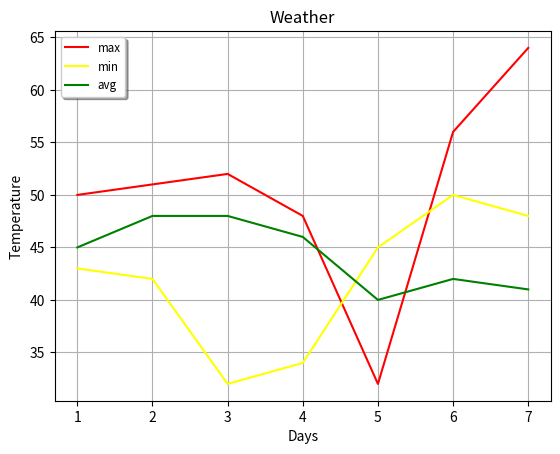

The script that saved this image:
import matplotlib.pyplot as plt
days=[1,2,3,4,5,6,7]
max_t=[50,51,52,48,32,56,64]
min_t=[43,42,32,34,45,50,48]
avg_t=[45,48,48,46,40,42,41]
plt.xlabel("Days")
plt.ylabel("Temperature")
plt.title("Weather")
print(plt.plot(days,max_t,label="max",color="red"))
print(plt.plot(days,min_t,label="min",color="yellow"))
print(plt.plot(days,avg_t,label="avg",color="green"))
plt.legend(shadow=True,fontsize="small")
plt.grid()
plt.show()